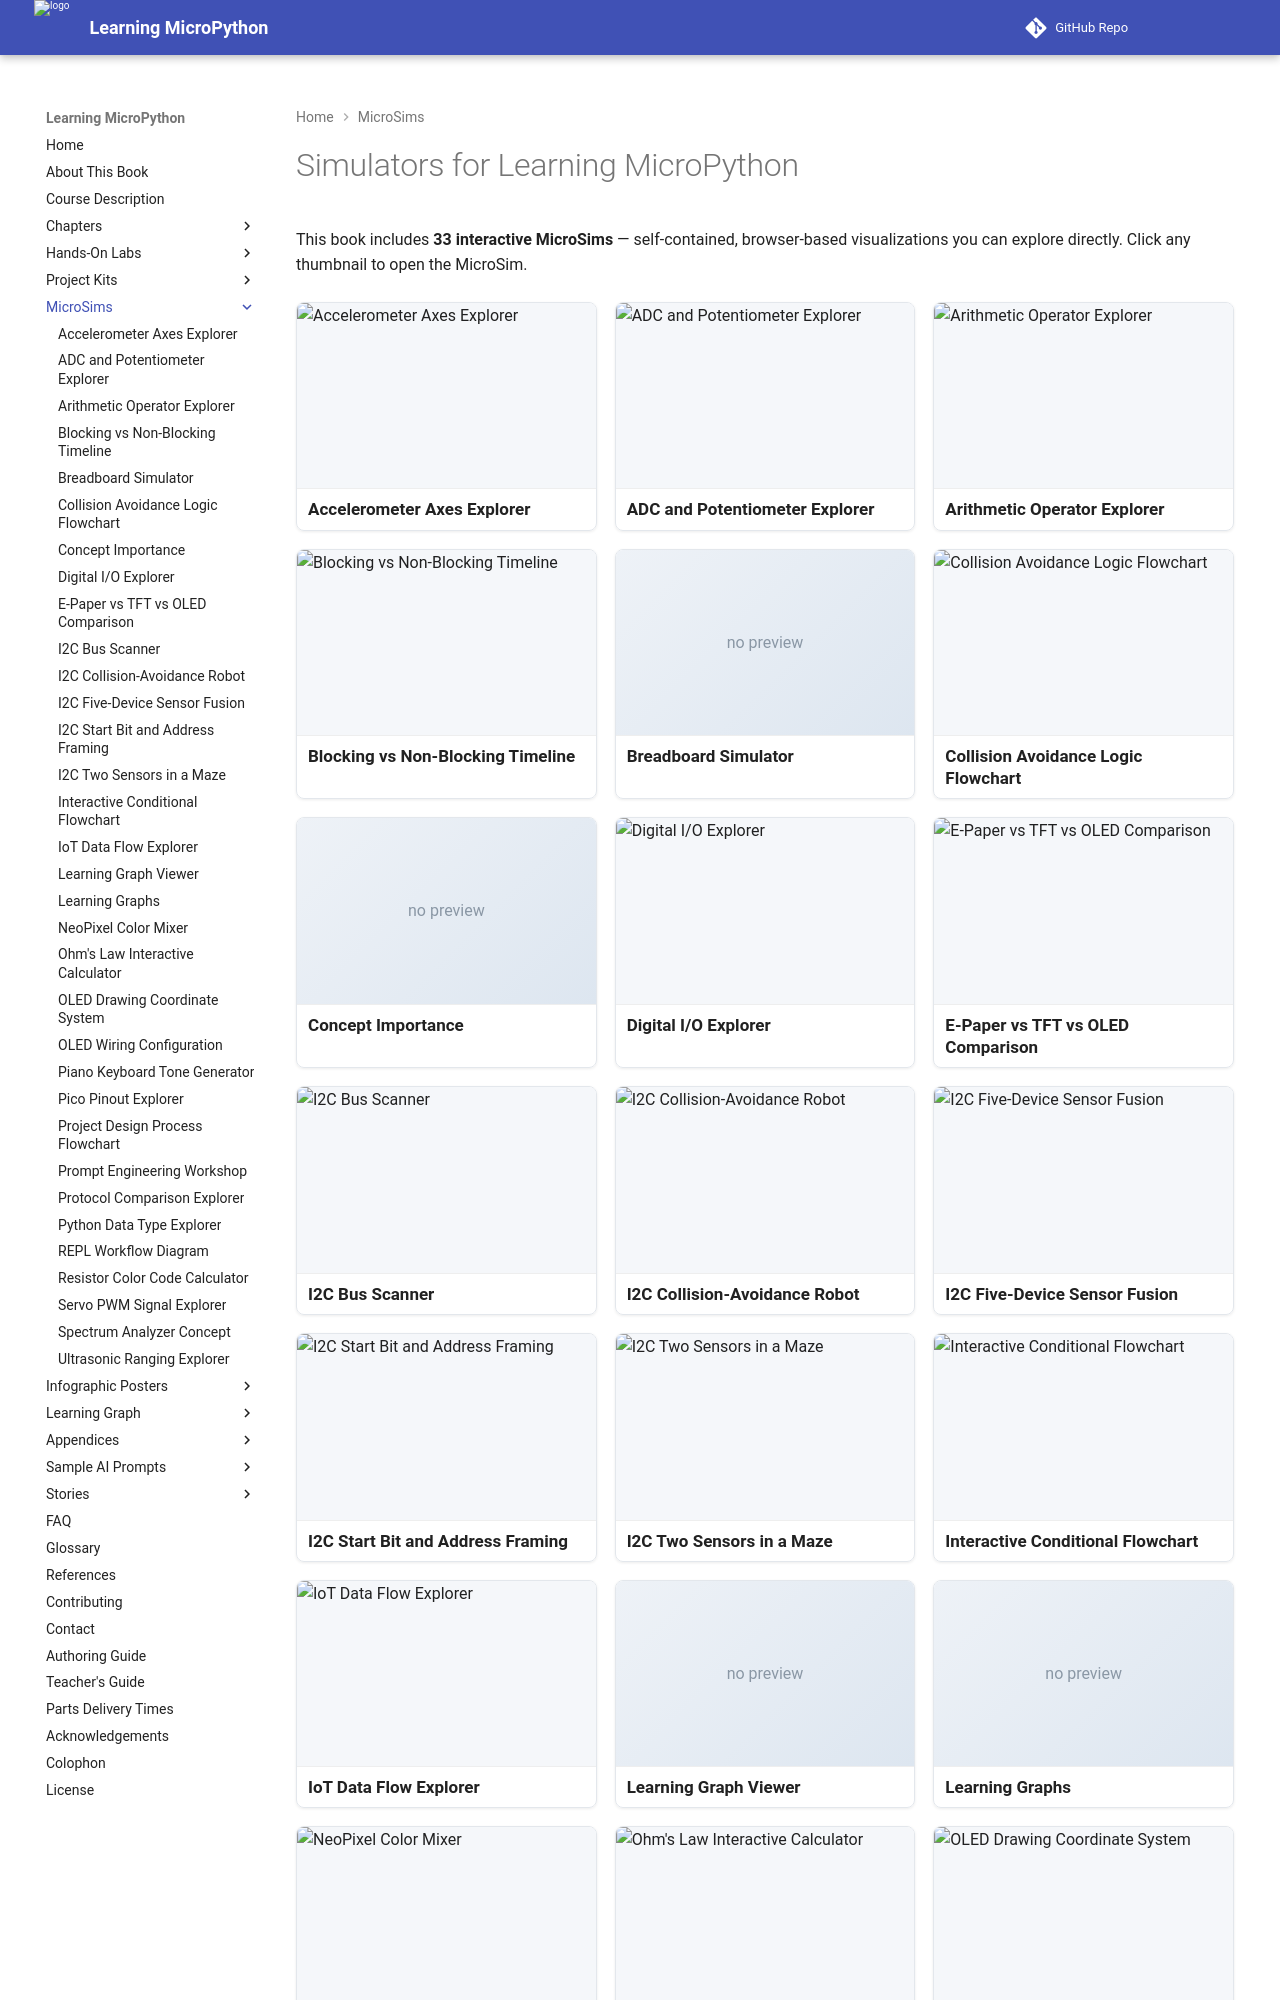

repository: dmccreary/learning-micropython · page: sims/index.html · generator: mkdocs

---
title: Simulators for Learning MicroPython
description: A gallery of 32 interactive MicroSims — self-contained, browser-based visualizations you can explore directly.
hide:
  - toc
---

# Simulators for Learning MicroPython

This book includes **33 interactive MicroSims** — self-contained, browser-based visualizations you can explore directly. Click any thumbnail to open the MicroSim.

<!-- This gallery is generated by generate-sims-index.py — edits here will be overwritten. -->
